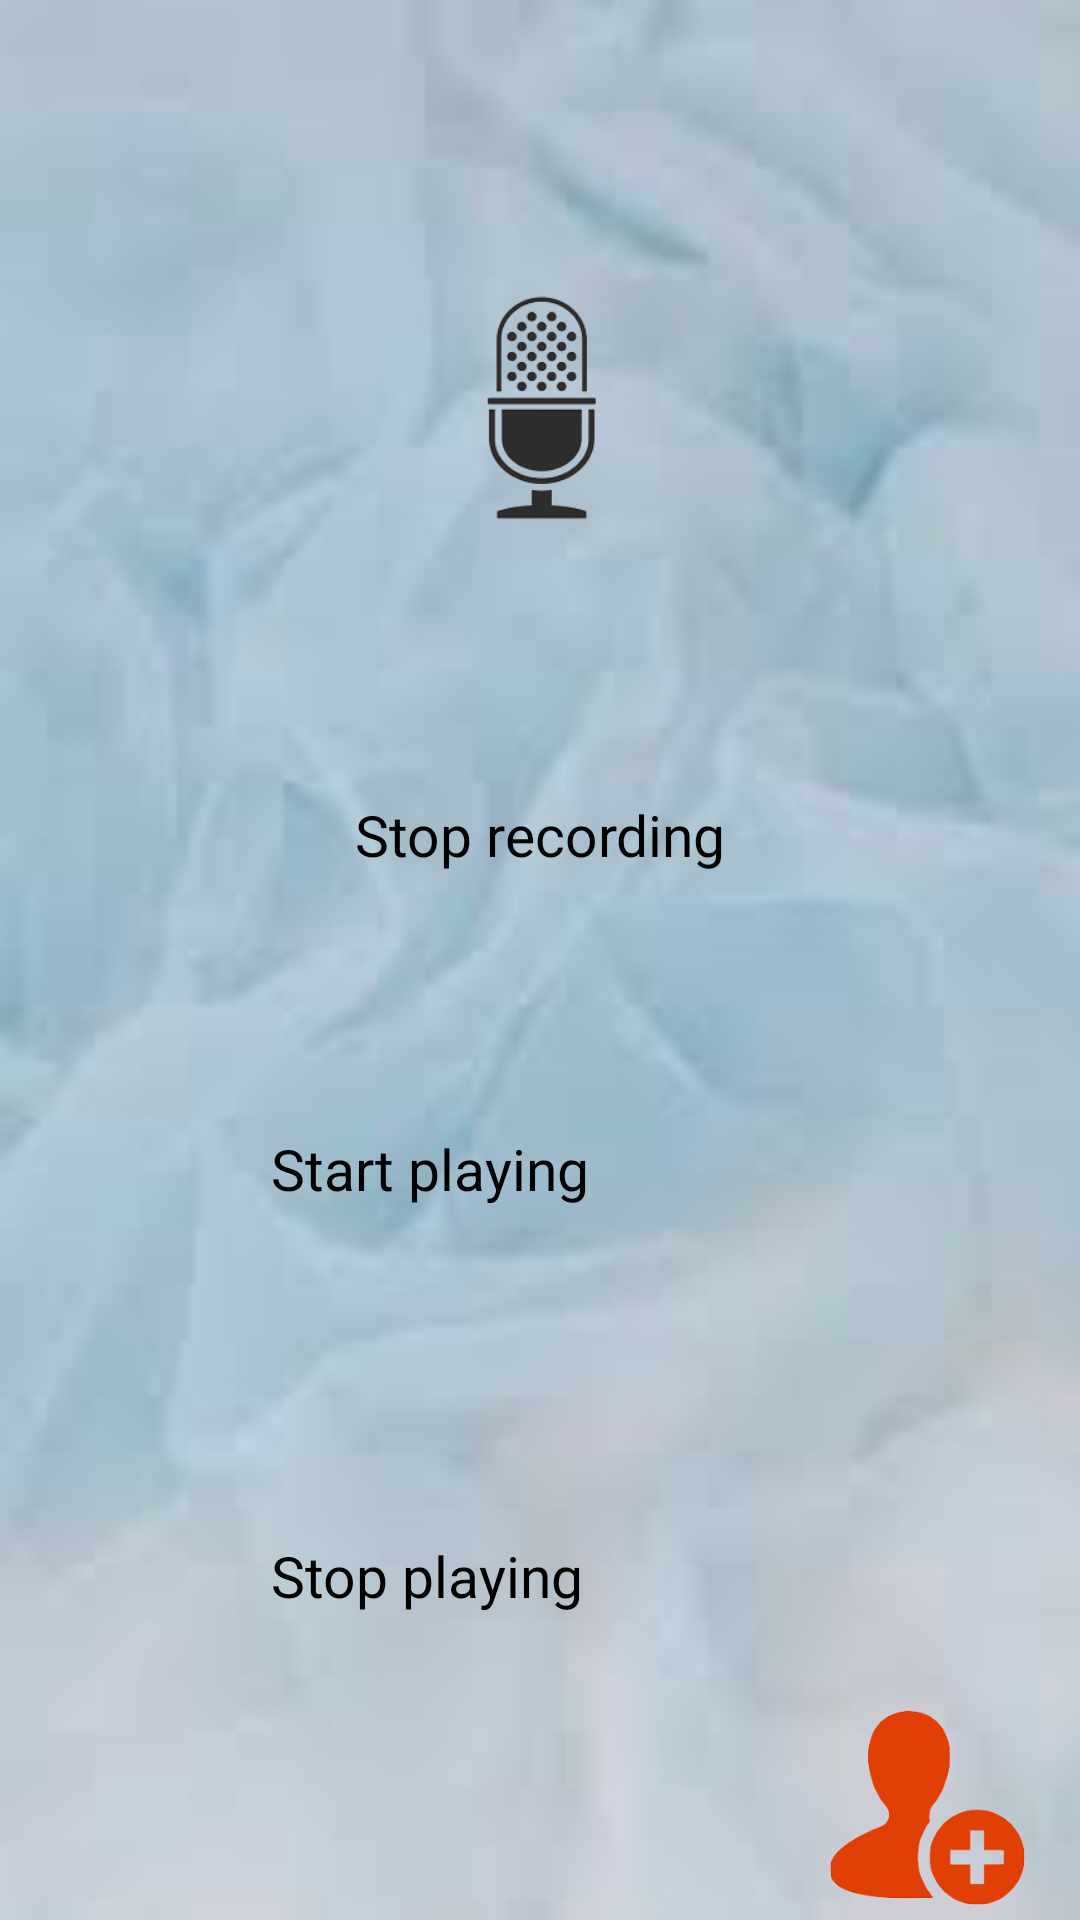

Here is an Android app screen rendered from its layout file. Give the layout XML and the strings, colors and styles it references.
<!-- AndroidManifest.xml: application theme Theme.ColorRush -->
<!-- res/layout/audio.xml -->
<?xml version="1.0" encoding="utf-8"?>

<androidx.constraintlayout.widget.ConstraintLayout xmlns:android="http://schemas.android.com/apk/res/android"
    xmlns:app="http://schemas.android.com/apk/res-auto"
    xmlns:tools="http://schemas.android.com/tools"
    android:layout_width="match_parent"
    android:layout_height="match_parent"
    android:gravity="center"
    android:orientation="vertical"
    android:background="@drawable/cloud2"
    tools:context=".MainActivity">


    <ImageButton
        android:id="@+id/startRecord"
        android:layout_width="137dp"
        android:layout_height="108dp"
        android:layout_marginTop="10dp"
        android:scaleType="fitCenter"
        app:layout_constraintBottom_toTopOf="@+id/stopRecord"
        app:layout_constraintEnd_toEndOf="parent"
        app:layout_constraintHorizontal_bias="0.5"
        app:layout_constraintStart_toStartOf="parent"
        app:layout_constraintTop_toTopOf="parent"
        app:srcCompat="@drawable/microphone"
        tools:ignore="SpeakableTextPresentCheck" />

    <Button
        android:id="@+id/stopRecord"
        android:layout_width="wrap_content"
        android:layout_height="wrap_content"
        android:layout_margin="8dp"
        android:text="Stop recording"
        android:textAllCaps="false"
        android:textSize="19sp"
        app:layout_constraintBottom_toTopOf="@+id/startPlaying"
        app:layout_constraintEnd_toEndOf="@+id/startRecord"
        app:layout_constraintHorizontal_bias="0.5"
        app:layout_constraintStart_toStartOf="@+id/startRecord"
        app:layout_constraintTop_toBottomOf="@+id/startRecord" />

    <Button
        android:id="@+id/startPlaying"
        android:layout_width="180dp"
        android:layout_height="50dp"
        android:layout_margin="8dp"
        android:text="Start playing"
        android:textAllCaps="false"
        android:textSize="19sp"
        app:layout_constraintBottom_toTopOf="@+id/stopPlaying"
        app:layout_constraintEnd_toEndOf="@+id/stopRecord"
        app:layout_constraintHorizontal_bias="0.5"
        app:layout_constraintStart_toStartOf="@+id/stopRecord"
        app:layout_constraintTop_toBottomOf="@+id/stopRecord" />

    <Button
        android:id="@+id/stopPlaying"
        android:layout_width="180dp"
        android:layout_height="50dp"
        android:layout_margin="8dp"
        android:text="Stop playing"
        android:textAllCaps="false"
        android:textSize="19sp"
        app:layout_constraintBottom_toBottomOf="parent"
        app:layout_constraintEnd_toEndOf="@+id/startPlaying"
        app:layout_constraintHorizontal_bias="0.5"
        app:layout_constraintStart_toStartOf="@+id/startPlaying"
        app:layout_constraintTop_toBottomOf="@+id/startPlaying" />

    <ImageView
        android:id="@+id/imageView2"
        android:layout_width="73dp"
        android:layout_height="65dp"
        app:layout_constraintBottom_toBottomOf="parent"
        app:layout_constraintEnd_toEndOf="parent"
        app:layout_constraintHorizontal_bias="0.927"
        app:layout_constraintStart_toStartOf="@+id/stopPlaying"
        app:layout_constraintTop_toTopOf="@+id/stopPlaying"
        app:layout_constraintVertical_bias="0.921"
        app:srcCompat="@drawable/adduser" />

    <Spinner
        android:id="@+id/spinner_countries"
        android:layout_width="wrap_content"
        android:layout_height="wrap_content"
        android:layout_alignParentTop="true"
        android:layout_centerHorizontal="true"
        app:layout_constraintBottom_toBottomOf="@+id/imageView2"
        app:layout_constraintEnd_toEndOf="@+id/imageView2"
        app:layout_constraintStart_toStartOf="@+id/imageView2"
        app:layout_constraintTop_toTopOf="@+id/imageView2"
        tools:ignore="SpeakableTextPresentCheck,TouchTargetSizeCheck" />


</androidx.constraintlayout.widget.ConstraintLayout>
<!-- resources referenced by this layout -->
<resources>
  <!-- drawable adduser: png bitmap (drawable, 12535 bytes) -->
  <!-- drawable cloud2: jpeg bitmap (drawable, 2348 bytes) -->
  <!-- drawable microphone: png bitmap (drawable, 16780 bytes) -->
  <style name="Theme.ColorRush" parent="Theme.MaterialComponents.Light.NoActionBar">
          
  
  
          <item name="colorPrimaryVariant">@color/purple_700</item>
          <item name="colorOnPrimary">@color/white</item>
          
          <item name="colorSecondary">@color/teal_200</item>
          <item name="colorSecondaryVariant">@color/teal_700</item>
          <item name="colorOnSecondary">@color/black</item>
          
          <item name="android:statusBarColor" tools:targetApi="l">?attr/colorPrimaryVariant</item>
          
      </style>
  <!-- not gathered from this repository: default colours our renderer supplied (Android Studio template values) -->
  <color name="purple_700">#FF3700B3</color>
  <color name="teal_200">#FF03DAC5</color>
  <color name="teal_700">#FF018786</color>
  <color name="black">#FF000000</color>
  <color name="white">#FFFFFFFF</color>
</resources>
